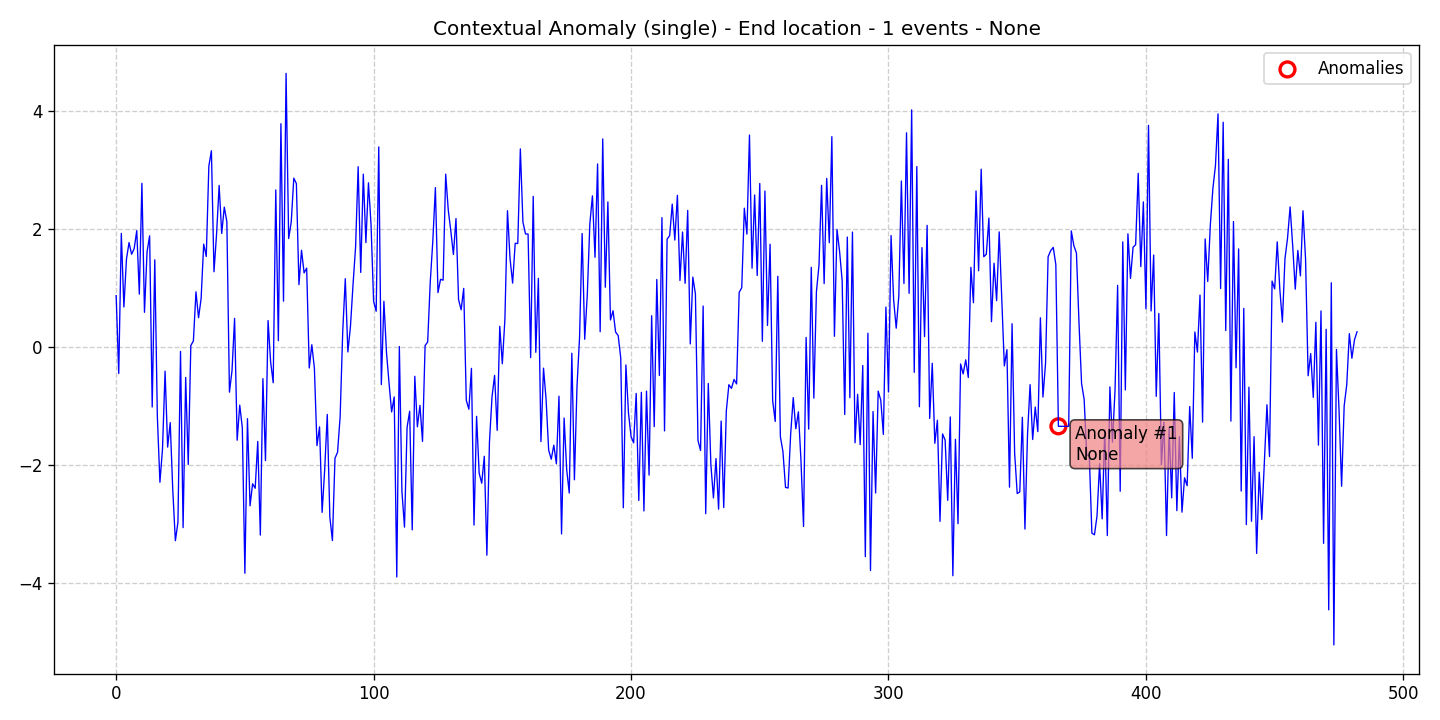

The file beside this chart, header and first rows:
data, stationary, det_lin_up, det_lin_down, det_quad, det_cubic, det_exp, det_damped, stoc_trend, volatility, single_seas, multiple_seas, point_anom_single, point_anom_multi, collect_anom, context_anom, mean_shift, var_shift, trend_shift, date, is_break, is_anomaly, is_multi, location_beginning
0.871, 0, 0, 0, 0, 0, 0, 0, 0, 0, 0, 0, 0, 0, 0, 1, 0, 0, 0, 2020-01-01, 0, 0, 0, 0
-0.4498, 0, 0, 0, 0, 0, 0, 0, 0, 0, 0, 0, 0, 0, 0, 1, 0, 0, 0, 2020-01-02, 0, 0, 0, 0
1.928, 0, 0, 0, 0, 0, 0, 0, 0, 0, 0, 0, 0, 0, 0, 1, 0, 0, 0, 2020-01-03, 0, 0, 0, 0
0.6786, 0, 0, 0, 0, 0, 0, 0, 0, 0, 0, 0, 0, 0, 0, 1, 0, 0, 0, 2020-01-04, 0, 0, 0, 0
1.491, 0, 0, 0, 0, 0, 0, 0, 0, 0, 0, 0, 0, 0, 0, 1, 0, 0, 0, 2020-01-05, 0, 0, 0, 0
1.772, 0, 0, 0, 0, 0, 0, 0, 0, 0, 0, 0, 0, 0, 0, 1, 0, 0, 0, 2020-01-06, 0, 0, 0, 0
1.574, 0, 0, 0, 0, 0, 0, 0, 0, 0, 0, 0, 0, 0, 0, 1, 0, 0, 0, 2020-01-07, 0, 0, 0, 0
1.671, 0, 0, 0, 0, 0, 0, 0, 0, 0, 0, 0, 0, 0, 0, 1, 0, 0, 0, 2020-01-08, 0, 0, 0, 0
1.975, 0, 0, 0, 0, 0, 0, 0, 0, 0, 0, 0, 0, 0, 0, 1, 0, 0, 0, 2020-01-09, 0, 0, 0, 0
0.8977, 0, 0, 0, 0, 0, 0, 0, 0, 0, 0, 0, 0, 0, 0, 1, 0, 0, 0, 2020-01-10, 0, 0, 0, 0
2.778, 0, 0, 0, 0, 0, 0, 0, 0, 0, 0, 0, 0, 0, 0, 1, 0, 0, 0, 2020-01-11, 0, 0, 0, 0
0.5885, 0, 0, 0, 0, 0, 0, 0, 0, 0, 0, 0, 0, 0, 0, 1, 0, 0, 0, 2020-01-12, 0, 0, 0, 0
1.615, 0, 0, 0, 0, 0, 0, 0, 0, 0, 0, 0, 0, 0, 0, 1, 0, 0, 0, 2020-01-13, 0, 0, 0, 0
1.887, 0, 0, 0, 0, 0, 0, 0, 0, 0, 0, 0, 0, 0, 0, 1, 0, 0, 0, 2020-01-14, 0, 0, 0, 0
-1.019, 0, 0, 0, 0, 0, 0, 0, 0, 0, 0, 0, 0, 0, 0, 1, 0, 0, 0, 2020-01-15, 0, 0, 0, 0
1.48, 0, 0, 0, 0, 0, 0, 0, 0, 0, 0, 0, 0, 0, 0, 1, 0, 0, 0, 2020-01-16, 0, 0, 0, 0
-1.186, 0, 0, 0, 0, 0, 0, 0, 0, 0, 0, 0, 0, 0, 0, 1, 0, 0, 0, 2020-01-17, 0, 0, 0, 0
-2.296, 0, 0, 0, 0, 0, 0, 0, 0, 0, 0, 0, 0, 0, 0, 1, 0, 0, 0, 2020-01-18, 0, 0, 0, 0
-1.732, 0, 0, 0, 0, 0, 0, 0, 0, 0, 0, 0, 0, 0, 0, 1, 0, 0, 0, 2020-01-19, 0, 0, 0, 0
-0.4112, 0, 0, 0, 0, 0, 0, 0, 0, 0, 0, 0, 0, 0, 0, 1, 0, 0, 0, 2020-01-20, 0, 0, 0, 0
-1.699, 0, 0, 0, 0, 0, 0, 0, 0, 0, 0, 0, 0, 0, 0, 1, 0, 0, 0, 2020-01-21, 0, 0, 0, 0
-1.284, 0, 0, 0, 0, 0, 0, 0, 0, 0, 0, 0, 0, 0, 0, 1, 0, 0, 0, 2020-01-22, 0, 0, 0, 0
-2.439, 0, 0, 0, 0, 0, 0, 0, 0, 0, 0, 0, 0, 0, 0, 1, 0, 0, 0, 2020-01-23, 0, 0, 0, 0
-3.288, 0, 0, 0, 0, 0, 0, 0, 0, 0, 0, 0, 0, 0, 0, 1, 0, 0, 0, 2020-01-24, 0, 0, 0, 0
-2.975, 0, 0, 0, 0, 0, 0, 0, 0, 0, 0, 0, 0, 0, 0, 1, 0, 0, 0, 2020-01-25, 0, 0, 0, 0
-0.07507, 0, 0, 0, 0, 0, 0, 0, 0, 0, 0, 0, 0, 0, 0, 1, 0, 0, 0, 2020-01-26, 0, 0, 0, 0
-3.066, 0, 0, 0, 0, 0, 0, 0, 0, 0, 0, 0, 0, 0, 0, 1, 0, 0, 0, 2020-01-27, 0, 0, 0, 0
-0.5167, 0, 0, 0, 0, 0, 0, 0, 0, 0, 0, 0, 0, 0, 0, 1, 0, 0, 0, 2020-01-28, 0, 0, 0, 0
-1.995, 0, 0, 0, 0, 0, 0, 0, 0, 0, 0, 0, 0, 0, 0, 1, 0, 0, 0, 2020-01-29, 0, 0, 0, 0
0.02422, 0, 0, 0, 0, 0, 0, 0, 0, 0, 0, 0, 0, 0, 0, 1, 0, 0, 0, 2020-01-30, 0, 0, 0, 0
0.1031, 0, 0, 0, 0, 0, 0, 0, 0, 0, 0, 0, 0, 0, 0, 1, 0, 0, 0, 2020-01-31, 0, 0, 0, 0
0.9363, 0, 0, 0, 0, 0, 0, 0, 0, 0, 0, 0, 0, 0, 0, 1, 0, 0, 0, 2020-02-01, 0, 0, 0, 0
0.4961, 0, 0, 0, 0, 0, 0, 0, 0, 0, 0, 0, 0, 0, 0, 1, 0, 0, 0, 2020-02-02, 0, 0, 0, 0
0.8225, 0, 0, 0, 0, 0, 0, 0, 0, 0, 0, 0, 0, 0, 0, 1, 0, 0, 0, 2020-02-03, 0, 0, 0, 0
1.745, 0, 0, 0, 0, 0, 0, 0, 0, 0, 0, 0, 0, 0, 0, 1, 0, 0, 0, 2020-02-04, 0, 0, 0, 0
1.537, 0, 0, 0, 0, 0, 0, 0, 0, 0, 0, 0, 0, 0, 0, 1, 0, 0, 0, 2020-02-05, 0, 0, 0, 0
3.068, 0, 0, 0, 0, 0, 0, 0, 0, 0, 0, 0, 0, 0, 0, 1, 0, 0, 0, 2020-02-06, 0, 0, 0, 0
3.332, 0, 0, 0, 0, 0, 0, 0, 0, 0, 0, 0, 0, 0, 0, 1, 0, 0, 0, 2020-02-07, 0, 0, 0, 0
1.277, 0, 0, 0, 0, 0, 0, 0, 0, 0, 0, 0, 0, 0, 0, 1, 0, 0, 0, 2020-02-08, 0, 0, 0, 0
1.916, 0, 0, 0, 0, 0, 0, 0, 0, 0, 0, 0, 0, 0, 0, 1, 0, 0, 0, 2020-02-09, 0, 0, 0, 0
2.742, 0, 0, 0, 0, 0, 0, 0, 0, 0, 0, 0, 0, 0, 0, 1, 0, 0, 0, 2020-02-10, 0, 0, 0, 0
1.927, 0, 0, 0, 0, 0, 0, 0, 0, 0, 0, 0, 0, 0, 0, 1, 0, 0, 0, 2020-02-11, 0, 0, 0, 0
2.374, 0, 0, 0, 0, 0, 0, 0, 0, 0, 0, 0, 0, 0, 0, 1, 0, 0, 0, 2020-02-12, 0, 0, 0, 0
2.126, 0, 0, 0, 0, 0, 0, 0, 0, 0, 0, 0, 0, 0, 0, 1, 0, 0, 0, 2020-02-13, 0, 0, 0, 0
-0.767, 0, 0, 0, 0, 0, 0, 0, 0, 0, 0, 0, 0, 0, 0, 1, 0, 0, 0, 2020-02-14, 0, 0, 0, 0
-0.4021, 0, 0, 0, 0, 0, 0, 0, 0, 0, 0, 0, 0, 0, 0, 1, 0, 0, 0, 2020-02-15, 0, 0, 0, 0
0.4855, 0, 0, 0, 0, 0, 0, 0, 0, 0, 0, 0, 0, 0, 0, 1, 0, 0, 0, 2020-02-16, 0, 0, 0, 0
-1.582, 0, 0, 0, 0, 0, 0, 0, 0, 0, 0, 0, 0, 0, 0, 1, 0, 0, 0, 2020-02-17, 0, 0, 0, 0
-0.9873, 0, 0, 0, 0, 0, 0, 0, 0, 0, 0, 0, 0, 0, 0, 1, 0, 0, 0, 2020-02-18, 0, 0, 0, 0
-1.368, 0, 0, 0, 0, 0, 0, 0, 0, 0, 0, 0, 0, 0, 0, 1, 0, 0, 0, 2020-02-19, 0, 0, 0, 0
-3.841, 0, 0, 0, 0, 0, 0, 0, 0, 0, 0, 0, 0, 0, 0, 1, 0, 0, 0, 2020-02-20, 0, 0, 0, 0
-1.217, 0, 0, 0, 0, 0, 0, 0, 0, 0, 0, 0, 0, 0, 0, 1, 0, 0, 0, 2020-02-21, 0, 0, 0, 0
-2.696, 0, 0, 0, 0, 0, 0, 0, 0, 0, 0, 0, 0, 0, 0, 1, 0, 0, 0, 2020-02-22, 0, 0, 0, 0
-2.322, 0, 0, 0, 0, 0, 0, 0, 0, 0, 0, 0, 0, 0, 0, 1, 0, 0, 0, 2020-02-23, 0, 0, 0, 0
-2.398, 0, 0, 0, 0, 0, 0, 0, 0, 0, 0, 0, 0, 0, 0, 1, 0, 0, 0, 2020-02-24, 0, 0, 0, 0
-1.603, 0, 0, 0, 0, 0, 0, 0, 0, 0, 0, 0, 0, 0, 0, 1, 0, 0, 0, 2020-02-25, 0, 0, 0, 0
-3.192, 0, 0, 0, 0, 0, 0, 0, 0, 0, 0, 0, 0, 0, 0, 1, 0, 0, 0, 2020-02-26, 0, 0, 0, 0
-0.5371, 0, 0, 0, 0, 0, 0, 0, 0, 0, 0, 0, 0, 0, 0, 1, 0, 0, 0, 2020-02-27, 0, 0, 0, 0
-1.928, 0, 0, 0, 0, 0, 0, 0, 0, 0, 0, 0, 0, 0, 0, 1, 0, 0, 0, 2020-02-28, 0, 0, 0, 0
0.4485, 0, 0, 0, 0, 0, 0, 0, 0, 0, 0, 0, 0, 0, 0, 1, 0, 0, 0, 2020-02-29, 0, 0, 0, 0
... 423 more rows
